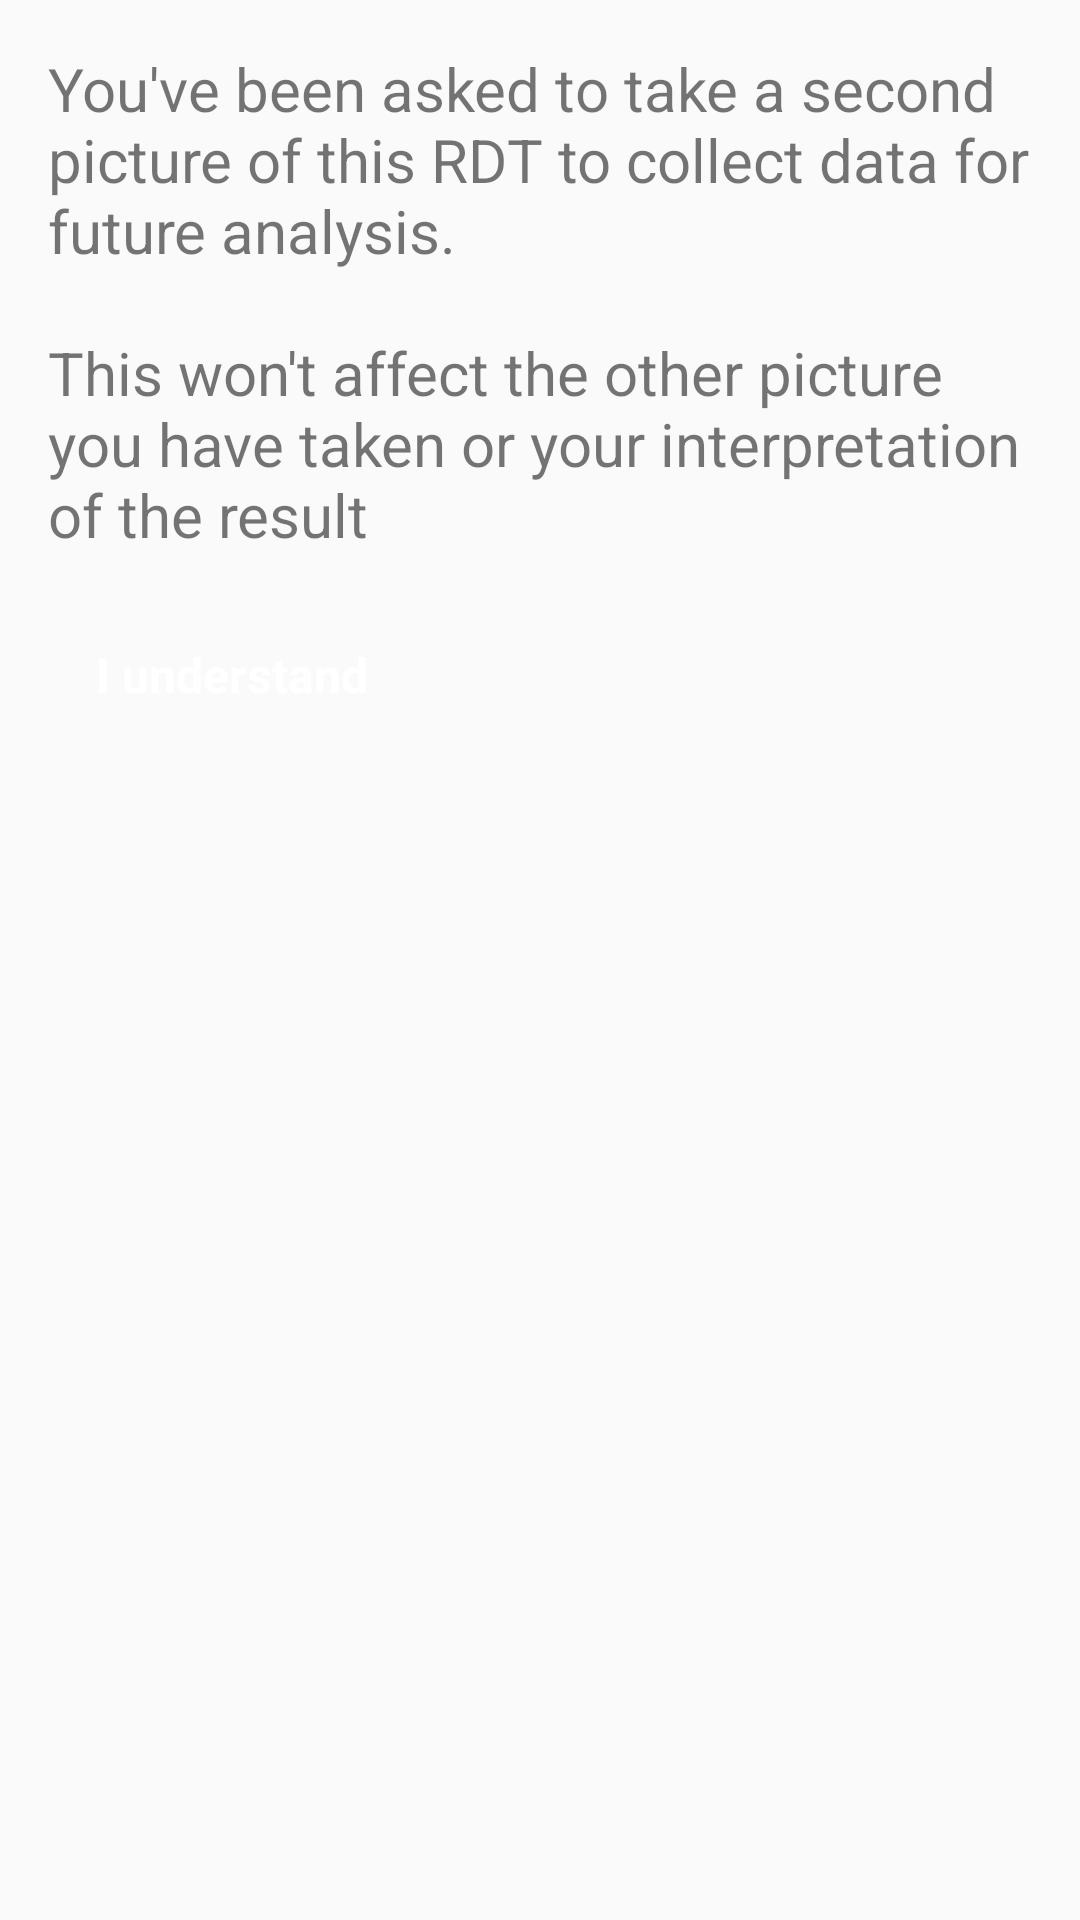

Produce the Android XML layout that renders to this screen, including the resource entries it uses.
<!-- AndroidManifest.xml: application theme AppTheme -->
<!-- res/layout/fragment_capture_secondary.xml -->
<?xml version="1.0" encoding="utf-8"?>
<LinearLayout xmlns:android="http://schemas.android.com/apk/res/android"
    xmlns:tools="http://schemas.android.com/tools"
    android:layout_width="match_parent"
    android:layout_height="match_parent"
    xmlns:app="http://schemas.android.com/apk/res-auto"
    android:orientation="vertical"
    tools:context=".ui.capture.CaptureTimerFragment">

    <LinearLayout
        android:id="@+id/capture_secondary_input_explanation"
        android:layout_width="match_parent"
        android:layout_height="wrap_content"
        android:layout_margin="16dp"
        android:orientation="vertical"
        >
        <TextView
            android:layout_width="wrap_content"
            android:layout_height="wrap_content"
            android:paddingBottom="16dp"
            style="@style/TextInstructions"
            android:text="@string/capture_secondary_prompt_msg"
            />

        <Button
            android:id="@+id/capture_secondary_acknowledge"
            style="@style/Button"
            android:layout_width="wrap_content"
            android:layout_height="wrap_content"
            android:drawablePadding="5dp"
            android:drawableLeft="@drawable/ic_baseline_check_white_24"
            android:onClick="acknowledgeSecondaryRequest"
            android:text="@string/capture_secondary_btn_understand" />

        <Button
            android:id="@+id/capture_secondary_view_instructions"
            style="@style/Button"
            android:visibility="gone"
            android:layout_width="wrap_content"
            android:layout_height="wrap_content"
            android:onClick="viewSecondaryInstructions"
            android:text="@string/capture_secondary_btn_view_instructions" />


    </LinearLayout>

    <FrameLayout
        android:id="@+id/capture_secondary_input_frame"
        android:layout_width="match_parent"
        android:layout_height="wrap_content"
        android:layout_marginLeft="16dp"
        android:layout_marginRight="16dp"
        android:visibility="gone"
        >

        <LinearLayout
            android:layout_width="match_parent"
            android:layout_height="wrap_content"
            android:gravity="center_horizontal"
            android:layout_gravity="center"
            android:orientation="vertical"
            android:elevation="2dp">

            <TextView
                android:layout_width="wrap_content"
                android:layout_height="wrap_content"
                android:layout_margin="@dimen/single_pad"
                android:textAlignment="center"
                android:text="@string/capture_secondary_prompt_directions" />


            <Button
                android:id="@+id/capture_secondary_image_btn"
                style="@style/Button"
                android:layout_width="wrap_content"
                android:layout_height="wrap_content"
                android:drawableLeft="@drawable/ic_baseline_camera_white_24"
                android:drawablePadding="5dp"
                android:onClick="captureSecondaryImage"
                android:text="@string/capture_secondary_btn_capture" />

        </LinearLayout>
    </FrameLayout>
    <LinearLayout
        android:id="@+id/capture_secondary_results_frame"
        android:orientation="vertical"
        android:layout_width="match_parent"
        android:layout_height="wrap_content"
        android:gravity="center_horizontal"
        android:layout_margin="16dp">

        <FrameLayout
            android:layout_gravity="center"
            android:paddingBottom="8dp"
            android:layout_width="@dimen/timer_countdown_size"
            android:layout_height="wrap_content">

            <ImageView
                android:id="@+id/capture_secondary_test_image"
                android:layout_width="match_parent"
                android:layout_height="wrap_content"
                android:adjustViewBounds="true"
                android:minHeight="100dp"
                android:scaleType="centerInside" />
        </FrameLayout>
    </LinearLayout>
</LinearLayout>
<!-- resources referenced by this layout -->
<resources>
  <dimen name="single_pad">8dp</dimen>
  <dimen name="timer_countdown_size">240dp</dimen>
  <string name="capture_secondary_btn_capture">Capture Extra Image</string>
  <string name="capture_secondary_btn_understand">I understand</string>
  <string name="capture_secondary_btn_view_instructions">View Instructions</string>
  <string name="capture_secondary_prompt_directions">Please capture a second image of the test cassette.</string>
  <string name="capture_secondary_prompt_msg">You\'ve been asked to take a second picture of this RDT to collect data for future analysis.\n\nThis won\'t affect the other picture you have taken or your interpretation of the result</string>
  <style name="Button" parent="Widget.MaterialComponents.Button">
          <item name="backgroundTint">@color/color_states_material_button</item>
          <item name="android:textColor">@color/secondaryTextColor</item>
          <item name="android:maxLines">1</item>
          <item name="android:textSize">16sp</item>
          <item name="android:textStyle">bold</item>
          <item name="autoSizeStepGranularity">0.5sp</item>
          <item name="autoSizeTextType">uniform</item>
          <item name="autoSizeMinTextSize">12sp</item>
          <item name="autoSizeMaxTextSize">16sp</item>
      </style>
  <style name="TextInstructions" parent="Widget.AppCompat.TextView">
          <item name="android:textSize">20sp</item>
          <item name="text_size_small">20sp</item>
          <item name="autoSizeStepGranularity">0.5sp</item>
          <item name="autoSizeTextType">uniform</item>
          <item name="autoSizeMinTextSize">12sp</item>
          <item name="autoSizeMaxTextSize">20sp</item>
      </style>
  <style name="AppTheme" parent="Theme.AppCompat.Light.DarkActionBar">
          
          <item name="colorPrimary">@color/primaryColor</item>
          <item name="colorPrimaryDark">@color/primaryDarkColor</item>
          <item name="colorAccent">@color/secondaryColor</item>
      </style>
  <color name="secondaryTextColor">#ffffff</color>
  <color name="primaryColor">#739296</color>
  <color name="primaryDarkColor">#466468</color>
  <color name="secondaryColor">#767396</color>
</resources>
